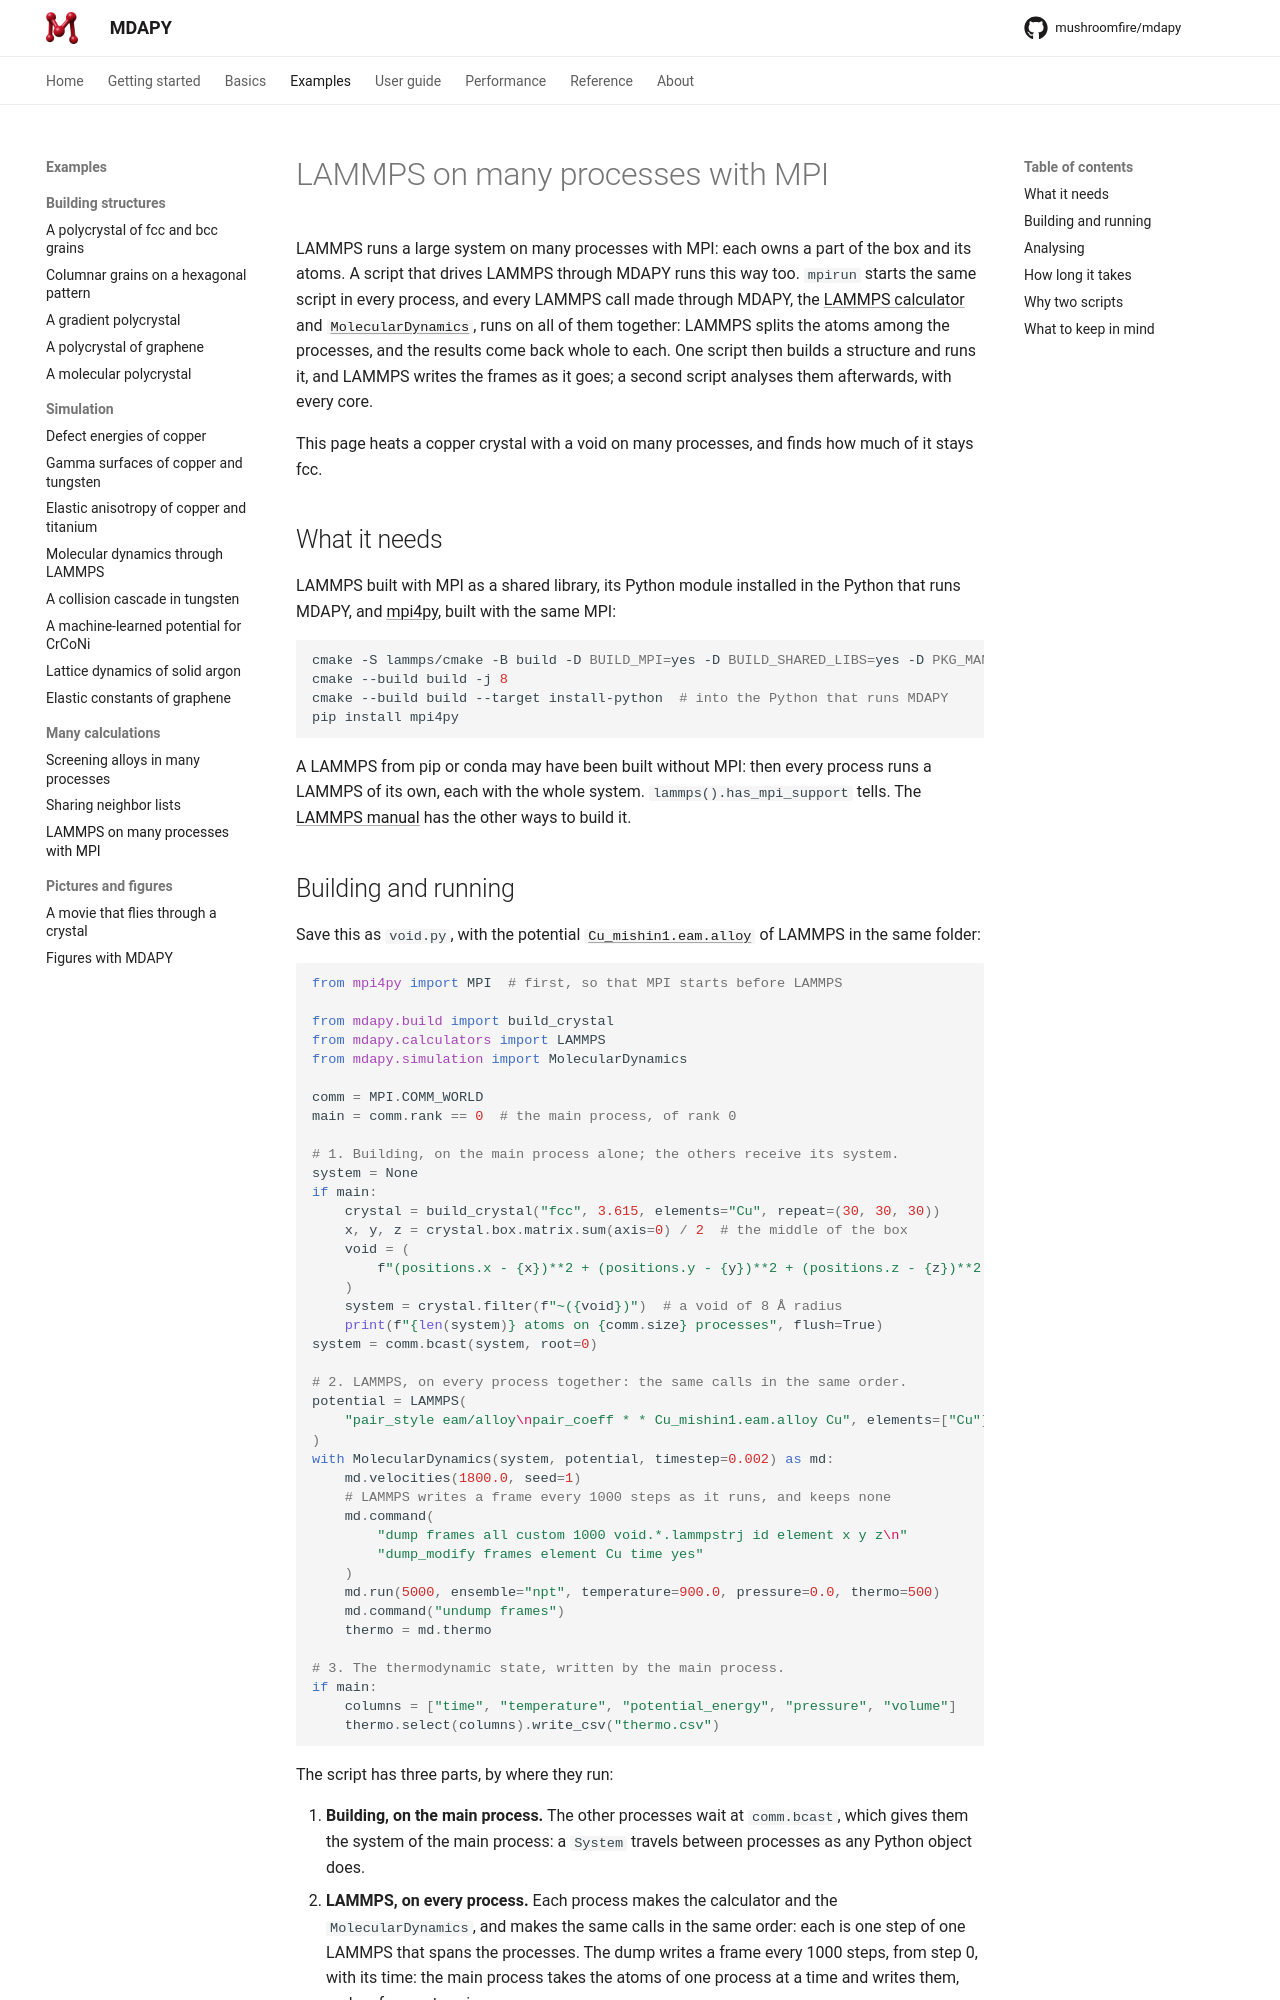

repository: mushroomfire/mdapy · page: 2.1/examples/mpi/index.html · generator: mkdocs

# LAMMPS on many processes with MPI

LAMMPS runs a large system on many processes with MPI: each owns a part of the
box and its atoms. A script that drives LAMMPS through MDAPY runs this way too.
`mpirun` starts the same script in every process, and every LAMMPS call made
through MDAPY, the [LAMMPS calculator](../user-guide/potentials/lammps.md) and
[`MolecularDynamics`](../user-guide/simulation/running.md), runs on all of
them together: LAMMPS splits the atoms among the processes, and the results
come back whole to each. One script then builds a structure and runs it, and
LAMMPS writes the frames as it goes; a second script analyses them afterwards,
with every core.

MDAPY's own dynamics runs on many processes too, with MDAPY's potentials: see
[On many processes](../user-guide/simulation/processes.md). This page heats a copper
crystal with a void on many processes in LAMMPS, and finds how much of it stays fcc.

## What it needs

LAMMPS built with MPI as a shared library, its Python module installed in the
Python that runs MDAPY, and [mpi4py](https://mpi4py.readthedocs.io), built
with the same MPI:

```bash
cmake -S lammps/cmake -B build -D BUILD_MPI=yes -D BUILD_SHARED_LIBS=yes -D PKG_MANYBODY=yes
cmake --build build -j 8
cmake --build build --target install-python  # into the Python that runs MDAPY
pip install mpi4py
```

A LAMMPS from pip or conda may have been built without MPI: then every
process runs a LAMMPS of its own, each with the whole system.
`lammps().has_mpi_support` tells. The
[LAMMPS manual](https://docs.lammps.org/Python_install.html) has the other
ways to build it.
